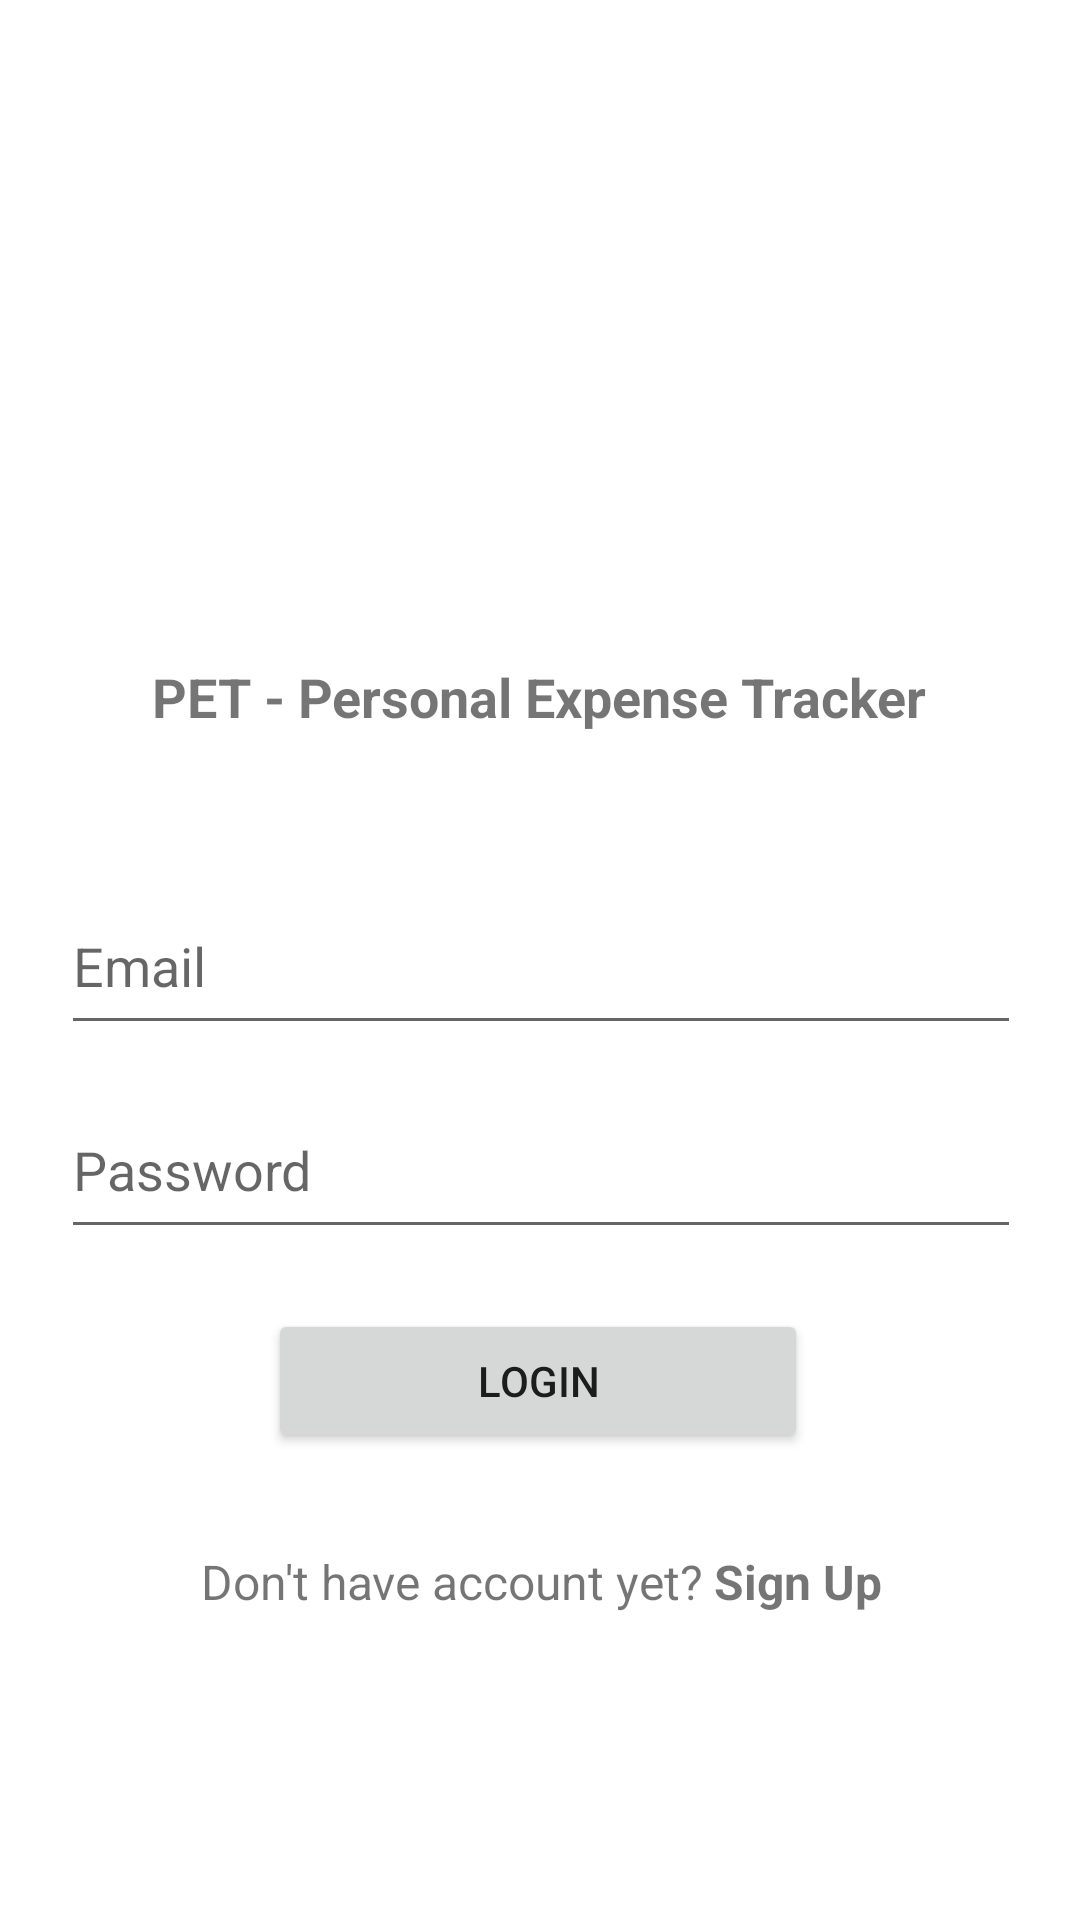

Produce the Android XML layout that renders to this screen, including the resource entries it uses.
<!-- AndroidManifest.xml: application theme Theme.PRM392PersonalExpenseTracking -->
<!-- res/layout/activity_login.xml -->
<?xml version="1.0" encoding="utf-8"?>
<androidx.constraintlayout.widget.ConstraintLayout
    xmlns:android="http://schemas.android.com/apk/res/android"
    xmlns:tools="http://schemas.android.com/tools"
    xmlns:app="http://schemas.android.com/apk/res-auto"
    android:layout_width="match_parent"
    android:layout_height="match_parent"
    tools:context=".LoginActivity">

    <ImageView
        android:id="@+id/logo"
        android:layout_width="100dp"
        android:layout_height="100dp"
        android:layout_marginTop="96dp"
        app:layout_constraintEnd_toEndOf="parent"
        app:layout_constraintHorizontal_bias="0.498"
        app:layout_constraintStart_toStartOf="parent"
        app:layout_constraintTop_toTopOf="parent"
        app:srcCompat="@drawable/money_lover_logo" />

    <TextView
        android:id="@+id/appName"
        android:layout_width="wrap_content"
        android:layout_height="wrap_content"
        android:layout_marginTop="24dp"
        android:text="@string/app_name"
        android:textSize="18sp"
        android:textStyle="bold"
        app:layout_constraintEnd_toEndOf="parent"
        app:layout_constraintHorizontal_bias="0.497"
        app:layout_constraintStart_toStartOf="parent"
        app:layout_constraintTop_toBottomOf="@+id/logo" />

    <EditText
        android:id="@+id/loginEmailText"
        android:layout_width="320dp"
        android:layout_height="56dp"
        android:layout_marginTop="48dp"
        android:ems="10"
        android:hint="Email"
        android:inputType="textEmailAddress"
        app:layout_constraintEnd_toEndOf="parent"
        app:layout_constraintHorizontal_bias="0.505"
        app:layout_constraintStart_toStartOf="parent"
        app:layout_constraintTop_toBottomOf="@+id/appName" />

    <EditText
        android:id="@+id/loginPasswordText"
        android:layout_width="320dp"
        android:layout_height="56dp"
        android:layout_marginTop="12dp"
        android:ems="10"
        android:hint="Password"
        android:inputType="textPassword"
        app:layout_constraintEnd_toEndOf="parent"
        app:layout_constraintHorizontal_bias="0.505"
        app:layout_constraintStart_toStartOf="parent"
        app:layout_constraintTop_toBottomOf="@+id/loginEmailText" />

    <Button
        android:id="@+id/loginBtn"
        android:layout_width="180dp"
        android:layout_height="48dp"
        android:layout_marginTop="20dp"
        android:text="Login"
        app:layout_constraintEnd_toEndOf="parent"
        app:layout_constraintHorizontal_bias="0.497"
        app:layout_constraintStart_toStartOf="parent"
        app:layout_constraintTop_toBottomOf="@+id/loginPasswordText" />

    <LinearLayout
        android:layout_width="409dp"
        android:layout_height="wrap_content"
        android:layout_marginStart="1dp"
        android:layout_marginTop="32dp"
        android:layout_marginEnd="1dp"
        android:orientation="horizontal"
        app:layout_constraintEnd_toEndOf="parent"
        app:layout_constraintStart_toStartOf="parent"
        app:layout_constraintTop_toBottomOf="@+id/loginBtn">

        <TextView
            android:id="@+id/suggestRegisterText"
            android:layout_width="wrap_content"
            android:layout_height="wrap_content"
            android:layout_weight="1"
            android:text="Don't have account yet? "
            android:textAlignment="textEnd"
            android:textSize="16sp" />

        <TextView
            android:id="@+id/suggestRegisterBtn"
            android:layout_width="wrap_content"
            android:layout_height="wrap_content"
            android:layout_weight="1"
            android:text="Sign Up"
            android:textSize="16sp"
            android:textStyle="bold" />
    </LinearLayout>

</androidx.constraintlayout.widget.ConstraintLayout>
<!-- resources referenced by this layout -->
<resources>
  <string name="app_name">PET - Personal Expense Tracker</string>
  <style name="Theme.PRM392PersonalExpenseTracking" parent="Theme.MaterialComponents.DayNight.DarkActionBar">
          
          <item name="colorPrimary">@color/purple_500</item>
          <item name="colorPrimaryVariant">@color/purple_700</item>
          <item name="colorOnPrimary">@color/white</item>
          
          <item name="colorSecondary">@color/teal_200</item>
          <item name="colorSecondaryVariant">@color/teal_700</item>
          <item name="colorOnSecondary">@color/black</item>
          
          <item name="android:statusBarColor">?attr/colorPrimaryVariant</item>
          
      </style>
  <color name="purple_500">#FF6200EE</color>
  <color name="purple_700">#FF3700B3</color>
  <color name="white">#FFFFFFFF</color>
  <color name="teal_200">#FF03DAC5</color>
  <color name="teal_700">#FF018786</color>
  <color name="black">#FF000000</color>
</resources>
